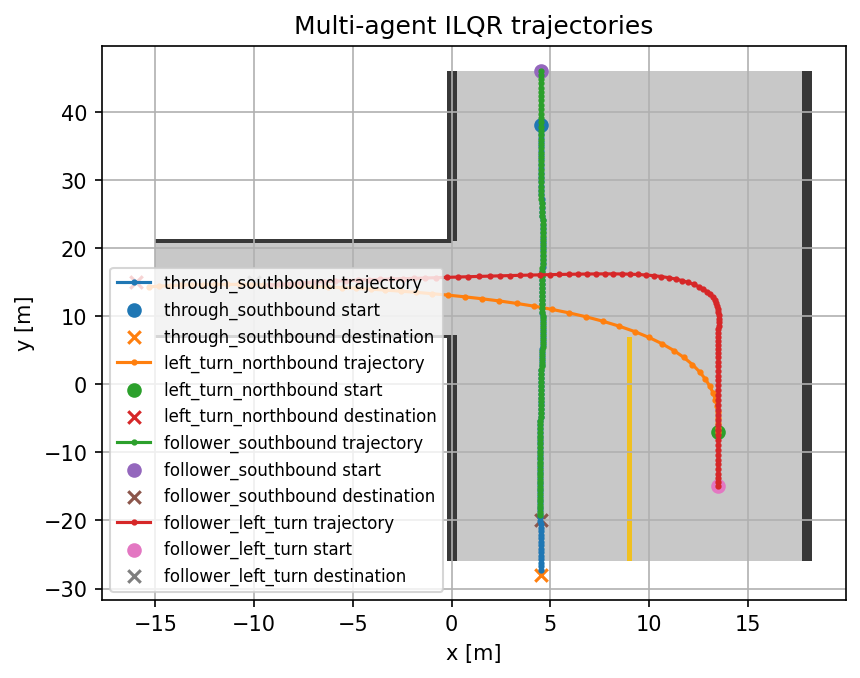

The data file committed next to this chart (first rows):
step, time_s, through_southbound_active, through_southbound_x_m, through_southbound_y_m, through_southbound_speed_mps, through_southbound_heading_rad, through_southbound_kappa_radpm, through_southbound_a_mps2, through_southbound_distance_to_destinati…, left_turn_northbound_active, left_turn_northbound_x_m, left_turn_northbound_y_m, left_turn_northbound_speed_mps, left_turn_northbound_heading_rad, left_turn_northbound_kappa_radpm, left_turn_northbound_a_mps2, left_turn_northbound_distance_to_destina…, follower_southbound_active, follower_southbound_x_m, follower_southbound_y_m, follower_southbound_speed_mps, follower_southbound_heading_rad, follower_southbound_kappa_radpm
0, 0.0, True, 4.5, 38.0, 6.0, -1.571, 0.001822, 1.028, 66.0, True, 13.5, -7.0, 6.0, 1.571, -0.008329, 8.0, 36.8, True, 4.5, 46.0, 6.0, -1.571, 0.0004272
1, 0.1, True, 4.5, 37.4, 6.103, -1.57, 0.00102, 0.8369, 65.4, True, 13.5, -6.4, 6.8, 1.566, 0.0139, 8.0, 36.44, True, 4.5, 45.4, 6.097, -1.571, 0.0002222
2, 0.2, True, 4.501, 36.79, 6.186, -1.569, 0.0005895, 0.6746, 64.79, True, 13.5, -5.72, 7.6, 1.575, 0.02535, 7.397, 36.05, True, 4.5, 44.79, 6.176, -1.57, 0.0001065
3, 0.3, True, 4.502, 36.17, 6.254, -1.569, 0.0003835, 0.5368, 64.17, True, 13.5, -4.96, 8.34, 1.595, 0.03171, 6.3, 35.62, True, 4.5, 44.17, 6.238, -1.57, 4.399964985111441e-05
4, 0.4, True, 4.503, 35.55, 6.308, -1.568, 0.000319, 0.42, 63.55, True, 13.48, -4.126, 8.97, 1.621, 0.03632, 5.357, 35.14, True, 4.501, 43.55, 6.288, -1.57, 1.3411047329006229e-05
5, 0.5, True, 4.504, 34.91, 6.35, -1.568, 0.0003483, 0.3209, 62.91, True, 13.44, -3.23, 9.505, 1.654, 0.04021, 4.542, 34.62, True, 4.501, 42.92, 6.326, -1.57, 2.0727618917861247e-06
6, 0.6, True, 4.506, 34.28, 6.382, -1.568, 0.0004438, 0.2372, 62.28, True, 13.36, -2.283, 9.96, 1.692, 0.04383, 3.833, 34.07, True, 4.501, 42.29, 6.355, -1.57, 2.304884328078416e-06
7, 0.7, True, 4.508, 33.64, 6.405, -1.568, 0.0005902, 0.1664, 61.64, True, 13.24, -1.294, 10.34, 1.735, 0.04741, 3.208, 33.47, True, 4.502, 41.65, 6.375, -1.57, 9.461044977805725e-06
8, 0.8, True, 4.51, 33, 6.422, -1.567, 0.0007787, 0.1069, 61, True, 13.07, -0.2742, 10.66, 1.784, 0.05104, 2.642, 32.84, True, 4.502, 41.01, 6.389, -1.57, 2.0801415763730772e-05
9, 0.9, True, 4.512, 32.36, 6.433, -1.567, 0.001004, 0.0568, 60.36, True, 12.84, 0.768, 10.93, 1.839, 0.05475, 2.114, 32.16, True, 4.502, 40.38, 6.396, -1.57, 3.484505286611419e-05
10, 1.0, True, 4.514, 31.72, 6.438, -1.566, 0.001259, 0.01489, 59.72, True, 12.55, 1.822, 11.14, 1.899, 0.05856, 1.598, 31.45, True, 4.503, 39.74, 6.399, -1.57, 5.100818039285076e-05
11, 1.1, True, 4.517, 31.07, 6.44, -1.565, 0.001537, -0.02009, 59.07, True, 12.19, 2.876, 11.3, 1.964, 0.0624, 1.065, 30.69, True, 4.503, 39.1, 6.398, -1.57, 6.942264549045308e-05
12, 1.2, True, 4.521, 30.43, 6.438, -1.564, 0.001825, -0.04914, 58.43, True, 11.76, 3.92, 11.41, 2.034, 0.06616, 0.479, 29.89, True, 4.503, 38.46, 6.393, -1.57, 9.087471389574777e-05
13, 1.3, True, 4.525, 29.78, 6.433, -1.563, 0.002101, -0.07317, 57.78, True, 11.25, 4.94, 11.45, 2.11, 0.0695, -0.2039, 29.05, True, 4.504, 37.82, 6.385, -1.57, 0.0001168
14, 1.4, True, 4.53, 29.14, 6.426, -1.562, 0.002336, -0.09294, 57.14, True, 10.66, 5.923, 11.43, 2.19, 0.07118, -1.086, 28.16, True, 4.504, 37.18, 6.375, -1.57, 0.0001495
15, 1.5, True, 4.535, 28.5, 6.416, -1.56, 0.002489, -0.1091, 56.5, True, 9.999, 6.854, 11.32, 2.271, 0.06859, -1.77, 27.24, True, 4.505, 36.54, 6.363, -1.57, 0.000192
16, 1.6, True, 4.542, 27.86, 6.405, -1.559, 0.002508, -0.1223, 55.86, True, 9.269, 7.72, 11.15, 2.349, 0.06518, -2.09, 26.3, True, 4.505, 35.9, 6.349, -1.57, 0.0002483
17, 1.7, True, 4.55, 27.22, 6.393, -1.557, 0.002333, -0.1331, 55.22, True, 8.487, 8.515, 10.94, 2.421, 0.06177, -2.248, 25.33, True, 4.506, 35.27, 6.334, -1.57, 0.0003236
18, 1.8, True, 4.559, 26.58, 6.38, -1.556, 0.001903, -0.1418, 54.58, True, 7.665, 9.236, 10.71, 2.489, 0.05837, -2.33, 24.36, True, 4.506, 34.64, 6.318, -1.569, 0.000424
19, 1.9, True, 4.568, 25.94, 6.366, -1.555, 0.001167, -0.149, 53.94, True, 6.814, 9.887, 10.48, 2.551, 0.05494, -2.377, 23.38, True, 4.507, 34, 6.302, -1.569, 0.0005563
20, 2.0, True, 4.578, 25.3, 6.351, -1.554, 9.942743023901642e-05, -0.1549, 53.3, True, 5.943, 10.47, 10.24, 2.609, 0.05143, -2.406, 22.41, True, 4.508, 33.37, 6.284, -1.569, 0.0007278
21, 2.1, True, 4.589, 24.67, 6.335, -1.554, -0.001277, -0.16, 52.67, True, 5.06, 10.99, 10, 2.662, 0.04785, -2.426, 21.44, True, 4.51, 32.75, 6.266, -1.568, 0.0009451
22, 2.2, True, 4.6, 24.03, 6.319, -1.555, -0.002872, -0.1645, 52.03, True, 4.173, 11.45, 9.76, 2.709, 0.0442, -2.443, 20.48, True, 4.511, 32.12, 6.248, -1.568, 0.001213
23, 2.3, True, 4.61, 23.4, 6.303, -1.556, -0.00452, -0.1686, 51.4, True, 3.287, 11.86, 9.515, 2.753, 0.04053, -2.455, 19.54, True, 4.513, 31.49, 6.23, -1.567, 0.001533
24, 2.4, True, 4.62, 22.77, 6.286, -1.559, -0.005992, -0.1722, 50.77, True, 2.407, 12.22, 9.27, 2.791, 0.03689, -2.46, 18.62, True, 4.515, 30.87, 6.211, -1.566, 0.001899
25, 2.5, True, 4.627, 22.14, 6.269, -1.563, -0.007037, -0.1754, 50.14, True, 1.536, 12.54, 9.024, 2.825, 0.03338, -2.452, 17.71, True, 4.518, 30.25, 6.193, -1.565, 0.002299
26, 2.6, True, 4.632, 21.52, 6.251, -1.567, -0.007452, -0.1779, 49.52, True, 0.6783, 12.82, 8.779, 2.855, 0.0301, -2.426, 16.82, True, 4.522, 29.63, 6.175, -1.563, 0.002706
27, 2.7, True, 4.634, 20.89, 6.233, -1.572, -0.007148, -0.1796, 48.89, True, -0.1639, 13.07, 8.536, 2.882, 0.02716, -2.376, 15.95, True, 4.526, 29.01, 6.157, -1.562, 0.003081
28, 2.8, True, 4.633, 20.27, 6.216, -1.576, -0.00617, -0.18, 48.27, True, -0.9889, 13.29, 8.298, 2.905, 0.02464, -2.303, 15.11, True, 4.532, 28.4, 6.139, -1.56, 0.003367
29, 2.9, True, 4.63, 19.65, 6.198, -1.58, -0.004676, -0.1792, 47.65, True, -1.796, 13.48, 8.068, 2.926, 0.02258, -2.208, 14.29, True, 4.539, 27.78, 6.121, -1.558, 0.003493
30, 3.0, True, 4.624, 19.03, 6.18, -1.583, -0.002876, -0.1768, 47.03, True, -2.584, 13.66, 7.847, 2.944, 0.02099, -2.097, 13.48, True, 4.546, 27.17, 6.104, -1.556, 0.003378
31, 3.1, True, 4.616, 18.41, 6.162, -1.585, -0.0009802, -0.173, 46.41, True, -3.353, 13.81, 7.638, 2.96, 0.01986, -1.978, 12.7, True, 4.556, 26.56, 6.086, -1.554, 0.002937
32, 3.2, True, 4.607, 17.79, 6.145, -1.586, 0.0008435, -0.1678, 45.79, True, -4.104, 13.95, 7.44, 2.975, 0.01917, -1.856, 11.94, True, 4.566, 25.95, 6.07, -1.552, 0.002096
33, 3.3, True, 4.598, 17.18, 6.128, -1.585, 0.002477, -0.1614, 45.18, True, -4.838, 14.07, 7.254, 2.99, 0.01889, -1.737, 11.2, True, 4.578, 25.35, 6.053, -1.551, 0.000816
34, 3.4, True, 4.59, 16.57, 6.112, -1.584, 0.003848, -0.1537, 44.57, True, -5.555, 14.18, 7.081, 3.003, 0.01903, -1.624, 10.48, True, 4.59, 24.74, 6.037, -1.55, -0.0008892
35, 3.5, True, 4.582, 15.95, 6.096, -1.581, 0.004916, -0.1451, 43.95, True, -6.256, 14.28, 6.918, 3.017, 0.01959, -1.519, 9.77, True, 4.602, 24.14, 6.02, -1.551, -0.002926
36, 3.6, True, 4.575, 15.35, 6.082, -1.578, 0.005659, -0.1356, 43.35, True, -6.943, 14.36, 6.766, 3.03, 0.02057, -1.423, 9.079, True, 4.614, 23.54, 6.004, -1.552, -0.005113
37, 3.7, True, 4.571, 14.74, 6.068, -1.575, 0.006055, -0.1254, 42.74, True, -7.615, 14.44, 6.624, 3.044, 0.022, -1.336, 8.403, True, 4.625, 22.94, 5.988, -1.555, -0.007132
38, 3.8, True, 4.568, 14.13, 6.056, -1.571, 0.006085, -0.1147, 42.13, True, -8.275, 14.5, 6.491, 3.059, 0.0239, -1.257, 7.741, True, 4.635, 22.34, 5.973, -1.56, -0.008685
39, 3.9, True, 4.568, 13.52, 6.044, -1.567, 0.005721, -0.1036, 41.52, True, -8.921, 14.56, 6.365, 3.074, 0.02629, -1.185, 7.092, True, 4.641, 21.74, 5.957, -1.565, -0.009531
40, 4.0, True, 4.57, 12.92, 6.034, -1.564, 0.004938, -0.09247, 40.92, True, -9.557, 14.6, 6.246, 3.091, 0.02919, -1.118, 6.456, True, 4.645, 21.14, 5.941, -1.571, -0.009521
41, 4.1, True, 4.574, 12.32, 6.025, -1.561, 0.003725, -0.08145, 40.32, True, -10.18, 14.63, 6.135, 3.109, 0.0326, -1.056, 5.831, True, 4.645, 20.55, 5.925, -1.576, -0.008652
42, 4.2, True, 4.58, 11.71, 6.017, -1.559, 0.0021, -0.07088, 39.71, True, -10.79, 14.65, 6.029, 3.129, 0.03651, -0.9965, 5.218, True, 4.642, 19.96, 5.91, -1.581, -0.007057
43, 4.3, True, 4.588, 11.11, 6.009, -1.557, 0.0001323, -0.06109, 39.11, True, -11.4, 14.66, 5.929, 3.151, 0.04088, -0.939, 4.616, True, 4.635, 19.37, 5.895, -1.586, -0.004959
44, 4.4, True, 4.596, 10.51, 6.003, -1.557, -0.002046, -0.0525, 38.51, True, -11.99, 14.65, 5.835, 3.176, 0.04566, -0.8826, 4.026, True, 4.627, 18.78, 5.88, -1.588, -0.002606
45, 4.5, True, 4.604, 9.911, 5.998, -1.559, -0.004225, -0.04549, 37.91, True, -12.57, 14.63, 5.747, 3.202, 0.05077, -0.8269, 3.447, True, 4.616, 18.19, 5.865, -1.59, -0.0002257
46, 4.6, True, 4.611, 9.312, 5.994, -1.561, -0.006136, -0.04047, 37.31, True, -13.15, 14.6, 5.664, 3.231, 0.0561, -0.7717, 2.882, True, 4.605, 17.6, 5.851, -1.59, 0.002006
47, 4.7, True, 4.617, 8.712, 5.989, -1.565, -0.007518, -0.03777, 36.71, True, -13.71, 14.55, 5.587, 3.263, 0.06153, -0.7173, 2.334, True, 4.594, 17.02, 5.837, -1.589, 0.003968
48, 4.8, True, 4.62, 8.113, 5.986, -1.569, -0.008159, -0.03757, 36.11, True, -14.26, 14.48, 5.516, 3.298, 0.06693, -0.664, 1.812, True, 4.583, 16.43, 5.825, -1.587, 0.005583
49, 4.9, True, 4.621, 7.515, 5.982, -1.574, -0.00797, -0.03986, 35.52, True, -14.81, 14.39, 5.449, 3.334, 0.07216, -0.6125, 1.336, True, 4.574, 15.85, 5.813, -1.583, 0.006806
50, 5.0, True, 4.619, 6.917, 5.978, -1.579, -0.007012, -0.04442, 34.92, True, -15.34, 14.29, 5.388, 3.374, 0.0, 0.0, 0.9667, True, 4.567, 15.27, 5.802, -1.579, 0.007612
51, 5.1, True, 4.614, 6.319, 5.974, -1.583, -0.005485, -0.05083, 34.32, False, -15.34, 14.29, 0.0, 3.374, 0.0, 0.0, 0.9667, True, 4.562, 14.69, 5.792, -1.575, 0.00798
52, 5.2, True, 4.607, 5.722, 5.968, -1.586, -0.003655, -0.0586, 33.72, False, -15.34, 14.29, 0.0, 3.374, 0.0, 0.0, 0.9667, True, 4.559, 14.11, 5.784, -1.57, 0.007888
53, 5.3, True, 4.598, 5.125, 5.963, -1.589, -0.001789, -0.06723, 33.13, False, -15.34, 14.29, 0.0, 3.374, 0.0, 0.0, 0.9667, True, 4.559, 13.53, 5.776, -1.566, 0.007318
54, 5.4, True, 4.587, 4.529, 5.956, -1.59, -0.0001001, -0.07631, 32.53, False, -15.34, 14.29, 0.0, 3.374, 0.0, 0.0, 0.9667, True, 4.562, 12.95, 5.77, -1.562, 0.006257
55, 5.5, True, 4.576, 3.933, 5.948, -1.59, 0.001278, -0.08551, 31.93, False, -15.34, 14.29, 0.0, 3.374, 0.0, 0.0, 0.9667, True, 4.567, 12.38, 5.764, -1.558, 0.004712
56, 5.6, True, 4.565, 3.339, 5.94, -1.589, 0.002286, -0.09462, 31.34, False, -15.34, 14.29, 0.0, 3.374, 0.0, 0.0, 0.9667, True, 4.575, 11.8, 5.76, -1.555, 0.002724
57, 5.7, True, 4.554, 2.745, 5.93, -1.588, 0.002928, -0.1035, 30.74, False, -15.34, 14.29, 0.0, 3.374, 0.0, 0.0, 0.9667, True, 4.584, 11.23, 5.757, -1.554, 0.0003831
58, 5.8, True, 4.544, 2.152, 5.92, -1.586, 0.003245, -0.1121, 30.15, False, -15.34, 14.29, 0.0, 3.374, 0.0, 0.0, 0.9667, True, 4.594, 10.65, 5.755, -1.553, -0.002161
59, 5.9, True, 4.535, 1.56, 5.909, -1.584, 0.003299, -0.1203, 29.56, False, -15.34, 14.29, 0.0, 3.374, 0.0, 0.0, 0.9667, True, 4.604, 10.07, 5.753, -1.555, -0.004694
... 58 more rows
